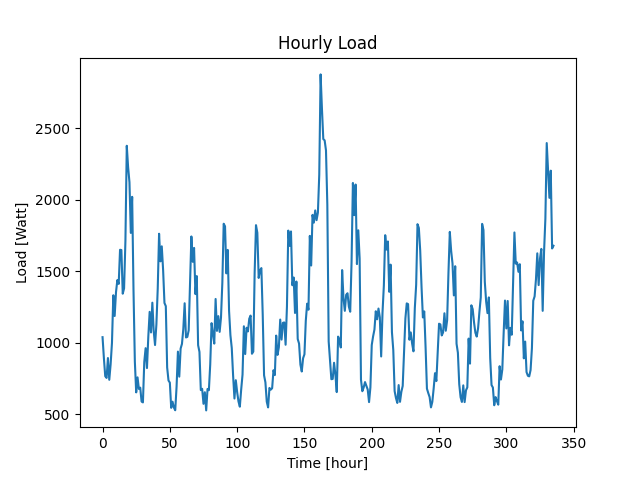

The data file committed next to this chart (first rows):
Time (Hour), Load (W)
2022-01-24 21:52:21, 1038
2022-01-24 22:52:21, 892
2022-01-24 23:52:21, 765
2022-01-25 00:52:21, 753
2022-01-25 01:52:21, 892
2022-01-25 02:52:21, 740
2022-01-25 03:52:21, 848
2022-01-25 04:52:21, 998
2022-01-25 05:52:21, 1331
2022-01-25 06:52:21, 1186
2022-01-25 07:52:21, 1353
2022-01-25 08:52:21, 1437
2022-01-25 09:52:21, 1410
2022-01-25 10:52:21, 1649
2022-01-25 11:52:21, 1647
2022-01-25 12:52:21, 1342
2022-01-25 13:52:21, 1379
2022-01-25 14:52:21, 1713
2022-01-25 15:52:21, 2376
2022-01-25 16:52:21, 2226
2022-01-25 17:52:21, 2121
2022-01-25 18:52:21, 1767
2022-01-25 19:52:21, 2019
2022-01-25 20:52:21, 1367
2022-01-25 21:52:21, 867
2022-01-25 22:52:21, 652
2022-01-25 23:52:21, 757
2022-01-26 00:52:21, 676
2022-01-26 01:52:21, 685
2022-01-26 02:52:21, 588
2022-01-26 03:52:21, 582
2022-01-26 04:52:21, 865
2022-01-26 05:52:21, 961
2022-01-26 06:52:21, 822
2022-01-26 07:52:21, 1042
2022-01-26 08:52:21, 1215
2022-01-26 09:52:21, 1071
2022-01-26 10:52:21, 1279
2022-01-26 11:52:21, 1081
2022-01-26 12:52:21, 983
2022-01-26 13:52:21, 1126
2022-01-26 14:52:21, 1378
2022-01-26 15:52:21, 1761
2022-01-26 16:52:21, 1568
2022-01-26 17:52:21, 1673
2022-01-26 18:52:21, 1507
2022-01-26 19:52:21, 1277
2022-01-26 20:52:21, 1255
2022-01-26 21:52:21, 826
2022-01-26 22:52:21, 735
2022-01-26 23:52:21, 720
2022-01-27 00:52:21, 544
2022-01-27 01:52:21, 587
2022-01-27 02:52:21, 546
2022-01-27 03:52:21, 527
2022-01-27 04:52:21, 692
2022-01-27 05:52:21, 937
2022-01-27 06:52:21, 762
2022-01-27 07:52:21, 958
2022-01-27 08:52:21, 991
... 276 more rows
